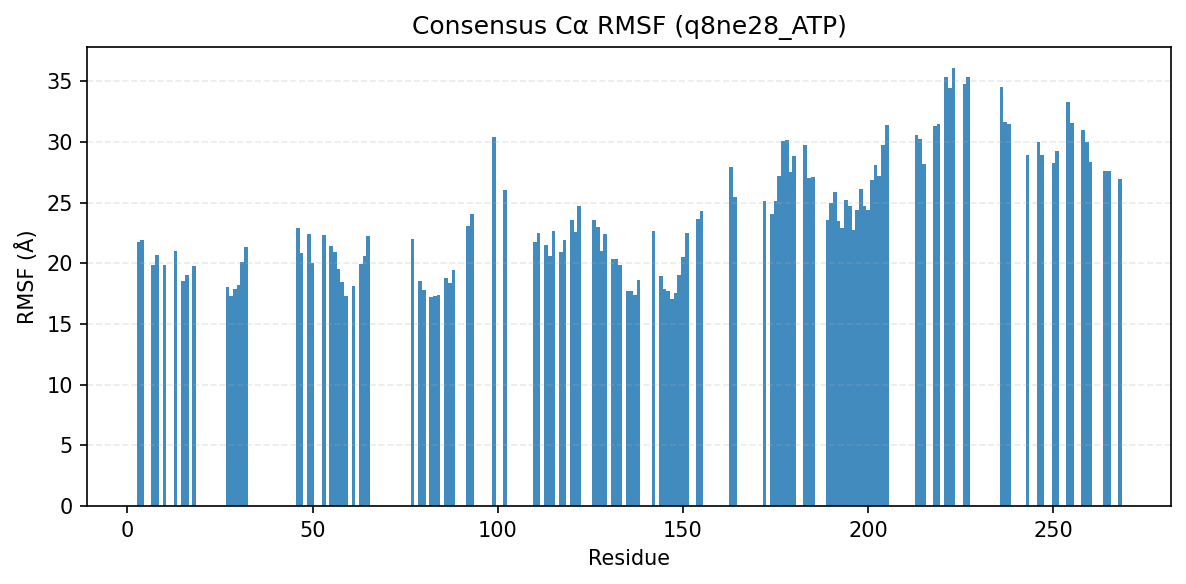

The table this chart was drawn from, first rows:
consensus_index, resid, aa, rmsf_A
0, 3, V, 21.78
1, 4, L, 21.95
2, 7, L, 19.91
3, 8, N, 20.71
4, 10, G, 19.85
5, 13, G, 21.03
6, 15, N, 18.57
7, 16, L, 19.05
8, 18, V, 19.76
11, 27, H, 18.06
12, 28, V, 17.3
13, 29, I, 17.91
14, 30, K, 18.23
15, 31, Q, 20.09
16, 32, V, 21.38
17, 46, E, 22.9
18, 47, L, 20.86
19, 49, P, 22.43
20, 50, L, 20.03
21, 53, L, 22.35
22, 55, H, 21.43
23, 56, A, 20.98
24, 57, H, 19.56
25, 58, I, 18.5
26, 59, S, 17.32
27, 61, Y, 18.18
28, 63, E, 19.99
29, 64, L, 20.59
30, 65, F, 22.22
31, 77, L, 21.99
32, 79, L, 18.54
33, 80, V, 17.85
34, 82, E, 17.22
35, 83, F, 17.29
36, 84, N, 17.41
38, 86, L, 18.8
39, 87, S, 18.35
40, 88, F, 19.46
41, 92, I, 23.09
42, 93, E, 24.09
43, 99, K, 30.43
45, 102, I, 26.09
46, 110, V, 21.78
47, 111, L, 22.49
48, 113, Q, 21.52
49, 114, V, 20.58
50, 115, L, 22.64
51, 117, A, 20.94
52, 118, L, 21.89
53, 120, Y, 23.58
54, 121, L, 22.63
55, 122, H, 24.7
56, 126, I, 23.57
57, 127, I, 23.03
58, 128, H, 21.03
59, 129, R, 22.46
60, 131, L, 20.39
61, 132, K, 20.39
62, 133, P, 19.85
63, 135, N, 17.7
... 70 more rows
